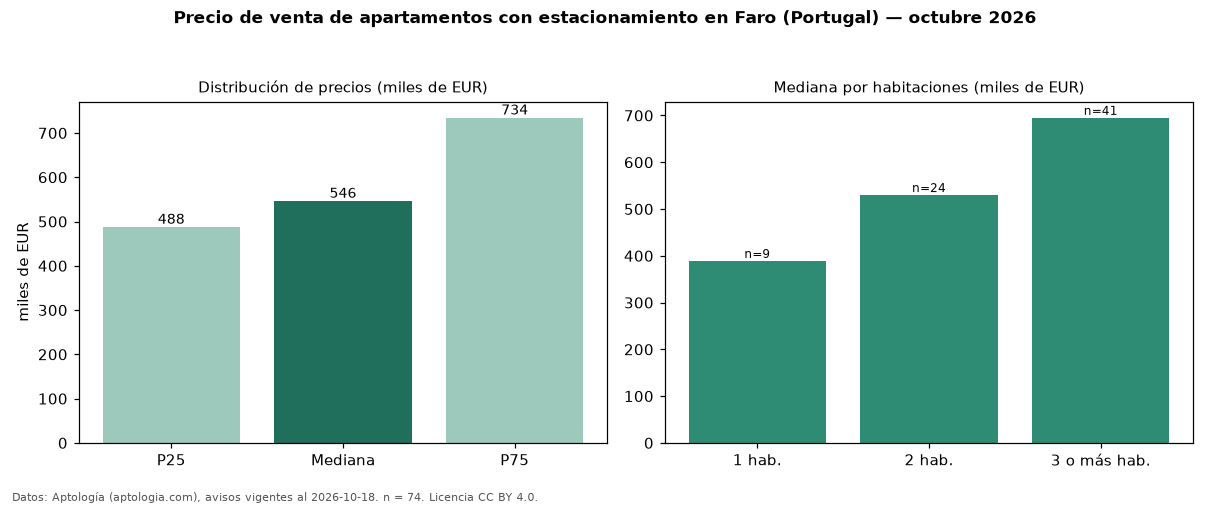

The file beside this chart, header and first rows:
seccion, metrica, valor, moneda, n
filtro, parq1, con estacionamiento, , 74
precio, p25, 487500, EUR, 74
precio, mediana, 546188, EUR, 74
precio, p75, 734250, EUR, 74
precio, minimo, 345000, EUR, 74
precio, maximo, 2300000, EUR, 74
m2, mediana_precio_m2, 5365, EUR, 70
m2, area_mediana_m2, 126.0, m2, 70
banos, mediana_banos, 2.0, , 
parqueadero, pct_con_parqueadero, 100.0, %, 74
habitaciones, 1, 389000, EUR, 9
habitaciones, 2, 530000, EUR, 24
habitaciones, 3+, 695000, EUR, 41
fuente, fecha_datos, 2026-10-18, , 
fuente, atribucion, https://www.aptologia.com/pt/venda/faro, , 
fuente, licencia, CC BY 4.0, , 
